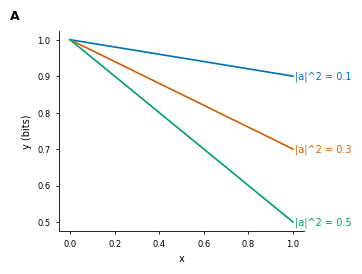

Here is the Python script that generated this plot:
# -*- coding: utf-8 -*-
"""scifig — helpers for publication-quality matplotlib figures, plus a colour
validator and an audit of the rendered figure.

Usage
-----
    import sys; sys.path.insert(0, r"<skill dir>/scripts"); import scifig
    W, H = scifig.setup(width="onehalf", aspect=0.6)
    fig, axes = plt.subplots(1, 2, figsize=(W, H))
    ...
    scifig.panel_label(axes[0], "A")
    scifig.label_line_ends(axes[0])
    scifig.audit(fig, target_width="onehalf")   # 0 FAIL required
    scifig.save(fig, "out/fig6")                 # .pdf + .png

Everything here is plain matplotlib + numpy; no other dependency.
"""
from __future__ import annotations

import itertools
import math
import os
import sys

import numpy as np
import matplotlib as mpl
import matplotlib.pyplot as plt
from matplotlib.lines import Line2D
from matplotlib.text import Text
from matplotlib.transforms import Bbox

CM = 1.0 / 2.54
# Final printed widths in cm (see references/journal-specs.md; verify per journal).
WIDTHS = {"single": 8.9, "onehalf": 12.0, "double": 18.3}

# Fixed categorical order (Okabe & Ito, CVD-safe). Never cycle, never reorder.
OKABE_ITO = ["#0072B2", "#D55E00", "#009E73", "#CC79A7", "#E69F00", "#56B4E9", "#F0E442", "#000000"]
TOL_BRIGHT = ["#4477AA", "#EE6677", "#228833", "#CCBB44", "#66CCEE", "#AA3377", "#BBBBBB"]
BASELINE_GREY = "#8C8C8C"
BASELINE_GREY_2 = "#BFBFBF"
LINESTYLES = ["-", (0, (6, 3)), (0, (1.2, 1.8))]  # solid, dashed, dotted
MARKERS = ["o", "s", "^", "D", "v"]

# ----------------------------------------------------------------------------
# rcParams
# ----------------------------------------------------------------------------

def setup(width="single", height_cm=None, aspect=0.75, base_pt=7.0, font="DejaVu Sans",
          palette=None):
    """Set rcParams for a figure drawn at its final printed size.

    width: 'single' | 'onehalf' | 'double' | number (cm)
    aspect: height/width when height_cm is not given
    base_pt: body text size at final size (labels); ticks and legend are base-1
    Returns (width_in, height_in) for plt.subplots(figsize=...).
    """
    w_cm = WIDTHS.get(width, width) if not isinstance(width, (int, float)) else float(width)
    h_cm = float(height_cm) if height_cm else w_cm * aspect
    colors = list(palette) if palette else OKABE_ITO[:6]
    mpl.rcParams.update({
        "figure.figsize": (w_cm * CM, h_cm * CM),
        "figure.dpi": 150,
        "savefig.dpi": 600,
        "font.family": "sans-serif",
        "font.sans-serif": [font, "Arial", "Helvetica", "Liberation Sans"],
        "font.size": base_pt,
        "axes.labelsize": base_pt,
        "axes.titlesize": base_pt + 1,
        "xtick.labelsize": base_pt - 1,
        "ytick.labelsize": base_pt - 1,
        "legend.fontsize": base_pt - 1,
        "legend.title_fontsize": base_pt - 1,
        "axes.linewidth": 0.6,
        "lines.linewidth": 1.2,
        "lines.markersize": 3.5,
        "xtick.major.width": 0.6, "ytick.major.width": 0.6,
        "xtick.minor.width": 0.4, "ytick.minor.width": 0.4,
        "xtick.major.size": 2.5, "ytick.major.size": 2.5,
        "xtick.minor.size": 1.5, "ytick.minor.size": 1.5,
        "xtick.direction": "out", "ytick.direction": "out",
        "axes.spines.top": False, "axes.spines.right": False,
        "axes.prop_cycle": mpl.cycler(color=colors),
        "axes.grid": False,
        "legend.frameon": False,
        "legend.handlelength": 2.2,
        "legend.borderaxespad": 0.3,
        "pdf.fonttype": 42, "ps.fonttype": 42, "svg.fonttype": "none",
        "mathtext.fontset": "dejavusans",
        "figure.constrained_layout.use": True,
    })
    return w_cm * CM, h_cm * CM


# ----------------------------------------------------------------------------
# Drawing helpers
# ----------------------------------------------------------------------------

def panel_label(ax, letter, x=-0.16, y=1.04, size=None, weight="bold"):
    """Bold panel letter outside the top-left corner (axes coordinates)."""
    size = size or mpl.rcParams["font.size"] + 2
    return ax.text(x, y, letter, transform=ax.transAxes, fontsize=size, fontweight=weight,
                   ha="right", va="bottom")


def label_line_ends(ax, lines=None, labels=None, pad_frac=0.01, fontsize=None, min_gap_frac=0.045,
                    side="right"):
    """Write each line's label at its right (or left) end, in the line's colour,
    nudging labels apart vertically so they do not overlap (simple 1-D de-overlap).
    Lines without a label (label starts with '_') are skipped.
    """
    lines = [l for l in (lines or ax.get_lines()) if isinstance(l, Line2D)]
    fontsize = fontsize or mpl.rcParams["axes.labelsize"]
    items = []
    for i, l in enumerate(lines):
        lab = (labels[i] if labels else l.get_label())
        if not lab or str(lab).startswith("_"):
            continue
        x, y = l.get_xdata(), l.get_ydata()
        x = np.asarray(x, float); y = np.asarray(y, float)
        ok = np.isfinite(x) & np.isfinite(y)
        if not ok.any():
            continue
        x, y = x[ok], y[ok]
        idx = int(np.argmax(x)) if side == "right" else int(np.argmin(x))
        items.append([x[idx], y[idx], str(lab), l.get_color()])
    if not items:
        return []
    # de-overlap in axes-fraction units
    y0, y1 = ax.get_ylim()
    span = (y1 - y0) if ax.get_yscale() == "linear" else None
    items.sort(key=lambda t: t[1])
    if span:
        gap = min_gap_frac * span
        for k in range(1, len(items)):
            if items[k][1] - items[k - 1][1] < gap:
                items[k][1] = items[k - 1][1] + gap
    x0, x1 = ax.get_xlim()
    dx = (x1 - x0) * pad_frac if ax.get_xscale() == "linear" else 0
    texts = []
    for x, y, lab, col in items:
        t = ax.text(x + dx if side == "right" else x - dx, y, lab, color=col, fontsize=fontsize,
                    ha="left" if side == "right" else "right", va="center", clip_on=False)
        texts.append(t)
    return texts


def save(fig, path_no_ext, formats=("pdf", "png"), dpi=600):
    os.makedirs(os.path.dirname(os.path.abspath(path_no_ext)) or ".", exist_ok=True)
    out = []
    for f in formats:
        p = f"{path_no_ext}.{f}"
        fig.savefig(p, dpi=dpi, bbox_inches="tight", pad_inches=0.02)
        out.append(p)
    w, h = fig.get_size_inches()
    print("saved %s  (%.1f x %.1f cm)" % (", ".join(out), w / CM, h / CM))
    return out


# ----------------------------------------------------------------------------
# Colour mathematics: sRGB -> OKLab, CVD simulation (Machado et al. 2009), dE
# ----------------------------------------------------------------------------

def _hex_to_rgb(h):
    if isinstance(h, (tuple, list)):
        return np.array(h[:3], float)
    return np.array(mpl.colors.to_rgb(h), float)


def _srgb_to_linear(c):
    c = np.asarray(c, float)
    return np.where(c <= 0.04045, c / 12.92, ((c + 0.055) / 1.055) ** 2.4)


def _linear_to_oklab(rgb):
    r, g, b = rgb
    l = 0.4122214708 * r + 0.5363325363 * g + 0.0514459929 * b
    m = 0.2119034982 * r + 0.6806995451 * g + 0.1073969566 * b
    s = 0.0883024619 * r + 0.2817188376 * g + 0.6299787005 * b
    l_, m_, s_ = np.cbrt(l), np.cbrt(m), np.cbrt(s)
    return np.array([
        0.2104542553 * l_ + 0.7936177850 * m_ - 0.0040720468 * s_,
        1.9779984951 * l_ - 2.4285922050 * m_ + 0.4505937099 * s_,
        0.0259040371 * l_ + 0.7827717662 * m_ - 0.8086757660 * s_,
    ])


# Machado, Oliveira & Fernandes (2009) severity-1.0 matrices, applied in linear RGB.
_CVD = {
    "protan": np.array([[0.152286, 1.052583, -0.204868],
                        [0.114503, 0.786281, 0.099216],
                        [-0.003882, -0.048116, 1.051998]]),
    "deutan": np.array([[0.367322, 0.860646, -0.227968],
                        [0.280085, 0.672501, 0.047413],
                        [-0.011820, 0.042940, 0.968881]]),
    "tritan": np.array([[1.255528, -0.076749, -0.178779],
                        [-0.078411, 0.930809, 0.147602],
                        [0.004733, 0.691367, 0.303900]]),
}


def _oklab(color, cvd=None):
    lin = _srgb_to_linear(_hex_to_rgb(color))
    if cvd:
        lin = np.clip(_CVD[cvd] @ lin, 0, 1)
    return _linear_to_oklab(lin)


def delta_e(c1, c2, cvd=None):
    """OKLab distance x 100 (same scale as the dataviz validator)."""
    return float(np.linalg.norm(_oklab(c1, cvd) - _oklab(c2, cvd)) * 100)


def validate_palette(colors, background="#FFFFFF", min_de_normal=15.0, min_de_cvd=8.0,
                     lightness=(0.30, 0.80), min_bg_contrast=0.22, verbose=True):
    """Check a categorical palette: pairwise separation (normal + 3 CVD types),
    lightness band against the background, and contrast with the background.
    Returns dict with 'pass' and the worst pairs. Prints a report when verbose.
    """
    cols = list(colors)
    rep = {"pass": True, "pairs": [], "lightness": [], "min": {}}
    for mode in (None, "protan", "deutan", "tritan"):
        worst = (1e9, None)
        for a, b in itertools.combinations(range(len(cols)), 2):
            d = delta_e(cols[a], cols[b], mode)
            rep["pairs"].append((mode or "normal", cols[a], cols[b], d))
            if d < worst[0]:
                worst = (d, (cols[a], cols[b]))
        rep["min"][mode or "normal"] = worst
        thr = min_de_normal if mode is None else min_de_cvd
        if worst[1] is not None and worst[0] < thr:
            rep["pass"] = False
    bg_L = _oklab(background)[0]
    for c in cols:
        L = _oklab(c)[0]
        ok = lightness[0] <= L <= lightness[1] and abs(L - bg_L) >= min_bg_contrast
        rep["lightness"].append((c, L, ok))
        if not ok:
            rep["pass"] = False
    if verbose:
        print("palette validation (OKLab dE x100):")
        for mode, (d, pair) in rep["min"].items():
            thr = min_de_normal if mode == "normal" else min_de_cvd
            flag = "ok " if (pair is None or d >= thr) else "FAIL"
            print("  %s  min pair dE = %5.1f  (need >= %g)  %s" % (flag, d, thr, pair))
        for c, L, ok in rep["lightness"]:
            print("  %s  %s  L=%.2f" % ("ok " if ok else "FAIL", c, L))
        print("  =>", "PASS" if rep["pass"] else "FAIL")
    return rep


# ----------------------------------------------------------------------------
# Audit of a rendered figure
# ----------------------------------------------------------------------------

def _bbox_overlap(b1, b2):
    return not (b1.x1 <= b2.x0 or b2.x1 <= b1.x0 or b1.y1 <= b2.y0 or b2.y1 <= b1.y0)


def _data_lines(ax):
    out = []
    for l in ax.get_lines():
        x = np.asarray(l.get_xdata(), float)
        if x.size >= 2 and l.get_visible() and l.get_linestyle() != "None":
            out.append(l)
    return out


def audit(fig, target_width=None, min_font_pt=6.0, max_lines=6, min_de_normal=15.0,
          min_de_cvd=8.0, journal_mode=False, verbose=True):
    """Check the rendered figure the way a referee or production editor would.
    Returns list of (level, message); level in {'FAIL','WARN','OK'}.
    """
    fig.canvas.draw()
    renderer = fig.canvas.get_renderer()
    msgs = []

    # 1. physical width
    w_in, h_in = fig.get_size_inches()
    w_cm = w_in / CM
    if target_width is not None:
        tw = WIDTHS.get(target_width, target_width) if not isinstance(target_width, (int, float)) else float(target_width)
        if abs(w_cm - tw) / tw > 0.05:
            msgs.append(("WARN", "figure width %.1f cm differs from target %.1f cm" % (w_cm, tw)))
        else:
            msgs.append(("OK", "figure width %.1f cm (target %.1f)" % (w_cm, tw)))

    # 2. text sizes & overlaps (all Text artists with content)
    texts = [t for t in fig.findobj(Text) if t.get_text().strip() and t.get_visible()]
    small = [t for t in texts if t.get_fontsize() < min_font_pt]
    if small:
        msgs.append(("FAIL", "%d text items below %.0f pt: %s" % (
            len(small), min_font_pt, ", ".join(repr(t.get_text()[:18]) + "@%.1fpt" % t.get_fontsize() for t in small[:5]))))
    else:
        msgs.append(("OK", "all %d text items >= %.0f pt (smallest %.1f pt)" % (
            len(texts), min_font_pt, min(t.get_fontsize() for t in texts) if texts else 0)))
    boxes = []
    for t in texts:
        try:
            boxes.append((t, t.get_window_extent(renderer)))
        except Exception:
            pass
    overlaps = []
    for (t1, b1), (t2, b2) in itertools.combinations(boxes, 2):
        if b1.width > 0 and b2.width > 0 and _bbox_overlap(b1, b2):
            overlaps.append((t1.get_text()[:20], t2.get_text()[:20]))
    if overlaps:
        msgs.append(("WARN", "%d overlapping text pairs, e.g. %s" % (len(overlaps), overlaps[:3])))
    else:
        msgs.append(("OK", "no overlapping text boxes"))

    # 3. per-axes checks
    for k, ax in enumerate(fig.get_axes()):
        if not ax.get_visible() or getattr(ax, "_scifig_skip", False):
            continue
        tag = "axes[%d]" % k
        lines = _data_lines(ax)
        if len(lines) > max_lines:
            msgs.append(("FAIL", "%s: %d curves in one panel (max %d) -> split into panels" % (tag, len(lines), max_lines)))
        elif lines:
            msgs.append(("OK", "%s: %d curves" % (tag, len(lines))))
        # identical colour+linestyle
        seen = {}
        for l in lines:
            key = (mpl.colors.to_hex(l.get_color()), str(l.get_linestyle()), round(l.get_linewidth(), 2))
            seen.setdefault(key, []).append(l.get_label())
        dup = {k_: v for k_, v in seen.items() if len(v) > 1}
        if dup:
            msgs.append(("FAIL", "%s: curves share colour+linestyle+width: %s" % (tag, list(dup.values())[:3])))
        # colour separation among distinct colours (ignoring greys, which are baselines)
        cols = []
        for l in lines:
            h = mpl.colors.to_hex(l.get_color())
            r, g, b = _hex_to_rgb(h)
            is_grey = max(r, g, b) - min(r, g, b) < 0.08
            if not is_grey and h not in cols:
                cols.append(h)
        if len(cols) >= 2:
            rep = validate_palette(cols, min_de_normal=min_de_normal, min_de_cvd=min_de_cvd, verbose=False)
            dn = rep["min"]["normal"][0]
            dc = min(rep["min"][m][0] for m in ("protan", "deutan", "tritan"))
            lvl = "OK" if (dn >= min_de_normal and dc >= min_de_cvd) else "FAIL"
            msgs.append((lvl, "%s: %d colours, min dE normal %.1f (>=%g), min dE CVD %.1f (>=%g)" % (
                tag, len(cols), dn, min_de_normal, dc, min_de_cvd)))
        # axis labels
        if lines and (not ax.get_xlabel().strip() and not ax.get_shared_x_axes().joined(ax, ax)):
            pass
        if lines and not ax.get_xlabel().strip():
            msgs.append(("WARN", "%s: no x label (ok only if shared with a labelled panel)" % tag))
        if lines and not ax.get_ylabel().strip():
            msgs.append(("WARN", "%s: no y label (ok only if shared with a labelled panel)" % tag))
        # legend
        leg = ax.get_legend()
        if leg is not None and leg.get_visible():
            n = len(leg.get_texts())
            if n > 6:
                msgs.append(("WARN", "%s: legend has %d entries -> direct labels or caption" % (tag, n)))
            lb = leg.get_window_extent(renderer)
            covered = 0
            for l in lines:
                xy = ax.transData.transform(np.column_stack([l.get_xdata(), l.get_ydata()]))
                xy = xy[np.isfinite(xy).all(axis=1)]
                if xy.size and ((xy[:, 0] >= lb.x0) & (xy[:, 0] <= lb.x1) & (xy[:, 1] >= lb.y0) & (xy[:, 1] <= lb.y1)).any():
                    covered += 1
            if covered:
                msgs.append(("WARN", "%s: legend box covers %d curve(s) -> move it or use direct labels" % (tag, covered)))
        # in-panel title
        if journal_mode and ax.get_title().strip():
            msgs.append(("WARN", "%s: in-panel title '%s' (journal figures carry titles in the caption)" % (tag, ax.get_title()[:30])))

    if verbose:
        order = {"FAIL": 0, "WARN": 1, "OK": 2}
        print("scifig audit:")
        for lvl, m in sorted(msgs, key=lambda t: order[t[0]]):
            print("  %-4s %s" % (lvl, m))
        nf = sum(1 for l, _ in msgs if l == "FAIL"); nw = sum(1 for l, _ in msgs if l == "WARN")
        print("  => %d FAIL, %d WARN" % (nf, nw))
    return msgs


if __name__ == "__main__":
    # self-test: palette + a tiny figure
    validate_palette(OKABE_ITO[:3])
    validate_palette(OKABE_ITO[:6])
    W, H = setup("single")
    fig, ax = plt.subplots(figsize=(W, H))
    x = np.linspace(0, 1, 50)
    for i, a in enumerate((0.1, 0.3, 0.5)):
        ax.plot(x, 1 - a * x, label="|a|^2 = %.1f" % a)
    ax.set_xlabel("x"); ax.set_ylabel("y (bits)")
    panel_label(ax, "A"); label_line_ends(ax)
    audit(fig, target_width="single")
